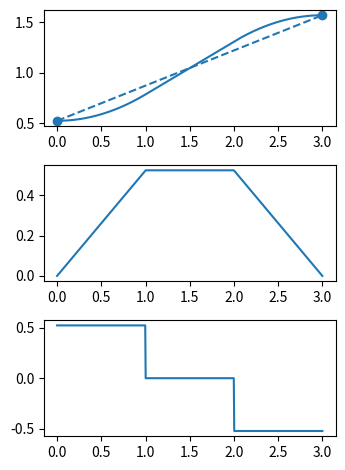

Recreate this plot in Python.
import math
import numpy as np


class TrajTrap(object):

    def __init__(self):
        self.fit = self._fit_max_acc
        self.predict = self._predict_max_acc

    def _fit_max_acc(self, conf0, spd0, conf1, spd1):
        # print(conf0, conf1)
        # assume max speed and check if it is needed in the given time interval
        self.avg_spd = self._max_spd * (np.sign((conf0 + conf1)) + ((conf0 + conf1) == 0))
        self.acc_begin = np.sign(self.avg_spd - spd0) * self._max_acc
        self.acc_end = np.sign(spd1 - self.avg_spd) * self._max_acc
        self.t_begin = abs(self.avg_spd - spd0) / self._max_acc
        self.t_end = abs(self.avg_spd - spd1) / self._max_acc
        begin_movement = spd0 * self.t_begin + (self.acc_begin * self.t_begin ** 2) / 2
        end_movement = self.avg_spd * self.t_end + (self.acc_end * self.t_end ** 2) / 2
        self.t_middle = (conf1 - conf0 - begin_movement - end_movement) / self.avg_spd
        # print(self.t_middle, self.avg_spd, self._interval_time, self.t_begin, self.t_end)
        # # for those do not need the max speed, only consider acceleration
        # slctn = self.t_begin + self.t_end >= self._interval_time
        # self.avg_spd[slctn] = ((-self.acc_begin * self.acc_end * self._interval_time -
        #                         spd0 * self.acc_end + spd1 * self.acc_begin) /
        #                        (self.acc_begin - self.acc_end))[slctn]
        # self.t_begin[slctn] = (abs(self.avg_spd - spd0) / self._max_acc)[slctn]
        # self.t_end[slctn] = (abs(self.avg_spd - spd1) / self._max_acc)[slctn]
        # self.t_middle[slctn] = 0
        # print(self._interval_time, self.t_begin, self.t_end)
        # print(self.t_middle, (self._interval_time - self.t_begin - self.t_end), self.t_begin, self.t_end)
        if np.any(np.logical_and(self.t_middle > self._interval_time - self.t_begin - self.t_end, self.t_middle > 0)):
            # for those need that max speed, check if the max speed is fast enough to finish the given motion
            raise ValueError("The required time interval is too short!")
        # also check if a lower max speed works
        # print(abs(self.t_middle - (self._interval_time - self.t_begin - self.t_end)), self.t_middle)
        init_avg_spd = self.avg_spd
        cnter = np.ones_like(self.avg_spd)
        cnter_last = np.zeros_like(self.avg_spd, dtype=bool)
        while True:
            slctn = np.logical_or(abs(self.t_middle - (self._interval_time - self.t_begin - self.t_end)) > .001,
                                  self.t_middle < 1e-6)
            if np.any(np.logical_and(abs(self._interval_time - self.t_begin - self.t_end)<1e-6, self.t_middle>0)):
                raise ValueError("The required time interval is too short!")
            # print(slctn)
            if np.any(slctn):
                # print(self.t_middle)
                sign = -np.ones_like(self.avg_spd)
                loc_slctn = np.logical_and(self.t_middle > 1e-6, self._interval_time - self.t_begin - self.t_end > 0)
                loc_slctn = np.logical_and(loc_slctn, self.t_middle > self._interval_time - self.t_begin - self.t_end)
                # print(loc_slctn)
                if np.any(loc_slctn):
                    sign[loc_slctn] = 1
                    cnter[np.logical_and(loc_slctn, not cnter_last[loc_slctn])] += 1
                    cnter_last[loc_slctn] = True
                not_loc_slctn = np.logical_not(loc_slctn)
                cnter[np.logical_and(not_loc_slctn, cnter_last[not_loc_slctn])] += 1
                cnter_last[not_loc_slctn] = False
                self.avg_spd[slctn] += (sign * init_avg_spd / np.exp2(cnter))[slctn]
                # if any(abs(self.t_middle - (self._interval_time - self.t_begin - self.t_end)) < .001):
                #     print(self.t_middle, self.t_begin, self.t_end, self.avg_spd)
                self.acc_begin[slctn] = (np.sign(self.avg_spd - spd0) * self._max_acc)[slctn]
                self.acc_end[slctn] = (np.sign(spd1 - self.avg_spd) * self._max_acc)[slctn]
                self.t_begin[slctn] = (abs(self.avg_spd - spd0) / self._max_acc)[slctn]
                self.t_end[slctn] = (abs(self.avg_spd - spd1) / self._max_acc)[slctn]
                begin_movement = spd0 * self.t_begin + (self.acc_begin * self.t_begin ** 2) / 2
                end_movement = self.avg_spd * self.t_end + (self.acc_end * self.t_end ** 2) / 2
                self.t_middle = (conf1 - conf0 - begin_movement - end_movement) / self.avg_spd
                # print(self.t_middle, self.t_begin, self.t_end, self.avg_spd)
                # print(self.t_middle, (self._interval_time - self.t_begin - self.t_end))
                # print("xxxx")
                # print(self.acc_begin)
                # print(self.acc_end)
                # print(self.t_begin)
                # print(self.t_end)
                # print(self.avg_spd)
                # print(self._interval_time)
                # print(slctn)
            else:
                break
        self.conf0 = conf0
        self.conf1 = conf1
        self.spd0 = spd0
        self.spd1 = spd1

    def _predict_max_acc(self, step):
        local_interpolated_confs = np.zeros_like(step)
        local_interplated_spds = np.zeros_like(step)
        local_accs = np.zeros_like(step)
        slctn = step <= self.t_begin
        local_interpolated_confs[slctn] = (self.conf0 + self.spd0 * step + (self.acc_begin * step ** 2) / 2)[slctn]
        local_interplated_spds[slctn] = (self.spd0 + self.acc_begin * step)[slctn]
        local_accs[slctn] = self.acc_begin
        slctn = np.logical_and(self.t_begin < step, step <= self.t_begin + self.t_middle)
        t_left = step - self.t_begin
        local_interpolated_confs[slctn] = (self.conf0 + self.spd0 * self.t_begin + (
                self.acc_begin * self.t_begin ** 2) / 2 + self.avg_spd * t_left)[slctn]
        local_interplated_spds[slctn] = (self.avg_spd + local_interplated_spds)[slctn]
        local_accs[slctn] = 0
        slctn = self.t_begin + self.t_middle < step
        t_left = step - self.t_begin - self.t_middle
        local_interpolated_confs[slctn] = (self.conf0 + self.spd0 * self.t_begin + (
                self.acc_begin * self.t_begin ** 2) / 2 + self.avg_spd * self.t_middle + self.avg_spd * t_left + (
                                                   self.acc_end * t_left ** 2) / 2)[slctn]
        local_interplated_spds[slctn] = (self.avg_spd + self.acc_end * t_left)[slctn]
        local_accs[slctn] = self.acc_end
        return local_interpolated_confs, local_interplated_spds, local_accs

    def piecewise_interpolation(self, path, control_frequency=.005, interval_time=2.0, max_acc=math.pi / 6,
                                max_spd=math.pi * 2):
        """
        :param path: a 1d array of configurations
        :param control_frequency: the program will sample time_interval/control_frequency confs
        :param max_acc, max_spd
        :return:
[redacted]
        date: 20200328
        """
        self._max_acc = max_acc
        self._max_spd = max_spd
        self._interval_time = interval_time
        path = np.array(path)
        passing_conf_list = []
        passing_spd_list = []
        for id, jntconf in enumerate(path[:-1]):
            passing_conf_list.append(jntconf)
            if id == 0:
                passing_spd_list.append(np.zeros_like(jntconf))
            else:
                pre_conf = path[id - 1]
                nxt_conf = path[id + 1]
                pre_avg_spd = (jntconf - pre_conf) / self._interval_time
                nxt_avg_spd = (nxt_conf - jntconf) / self._interval_time
                # set to 0 if signs are different -> reduces overshoot
                zero_id = np.where((np.sign(pre_avg_spd) + np.sign(nxt_avg_spd)) == 0)
                pass_spd = (pre_avg_spd + nxt_avg_spd) / 2.0
                pass_spd[zero_id] = 0.0
                passing_spd_list.append(pass_spd)
        passing_conf_list.append(path[-1])
        passing_spd_list.append(np.zeros_like(path[-1]))
        interpolated_confs = []
        interpolated_spds = []
        interpolated_accs = []
        for id, passing_conf in enumerate(passing_conf_list):
            if id == 0:
                continue
            pre_passing_conf = passing_conf_list[id - 1]
            pre_passing_spd = passing_spd_list[id - 1]
            passing_spd = passing_spd_list[id]
            self.fit(pre_passing_conf, pre_passing_spd, passing_conf, passing_spd)
            samples = np.linspace(0, self._interval_time, math.floor(interval_time / control_frequency))
            local_interpolated_confs, local_interplated_spds, local_accs = self.predict(samples)
            interpolated_confs += local_interpolated_confs.tolist()
            interpolated_spds += local_interplated_spds.tolist()
            interpolated_accs += local_accs.tolist()
        return interpolated_confs, interpolated_spds, interpolated_accs


if __name__ == '__main__':
    import matplotlib.pyplot as plt

    # y = [[0],[3]]
    # control_frequency = .005１
    # time_interval = 15.0
    # y = [[0],[math.pi*3]]
    y = [[math.pi / 6], [math.pi/2]]
    control_frequency = .005
    interval_time = 3
    traj = TrajTrap()
    interpolated_confs, interpolated_spds, local_accs = traj.piecewise_interpolation(y,
                                                                                     control_frequency=control_frequency,
                                                                                     interval_time=interval_time)
    # print(interpolated_spds)
    # interpolated_spds=np.array(interpolated_spds)
    # print(interpolated_confs)
    x = np.linspace(0, interval_time * (len(y) - 1), (len(y) - 1) * math.floor(interval_time / control_frequency))
    fig, axs = plt.subplots(3, figsize=(3.5,4.75))
    fig.tight_layout(pad=.7)
    axs[0].plot(x, interpolated_confs)
    axs[0].plot(range(0, interval_time * (len(y)), interval_time), y, '--o',color='tab:blue')
    axs[1].plot(x, interpolated_spds)
    axs[2].plot(x, local_accs)
    # plt.quiver(x, interpolated_confs, x, interpolated_spds, width=.001)
    # plt.plot(y)
    plt.show()
